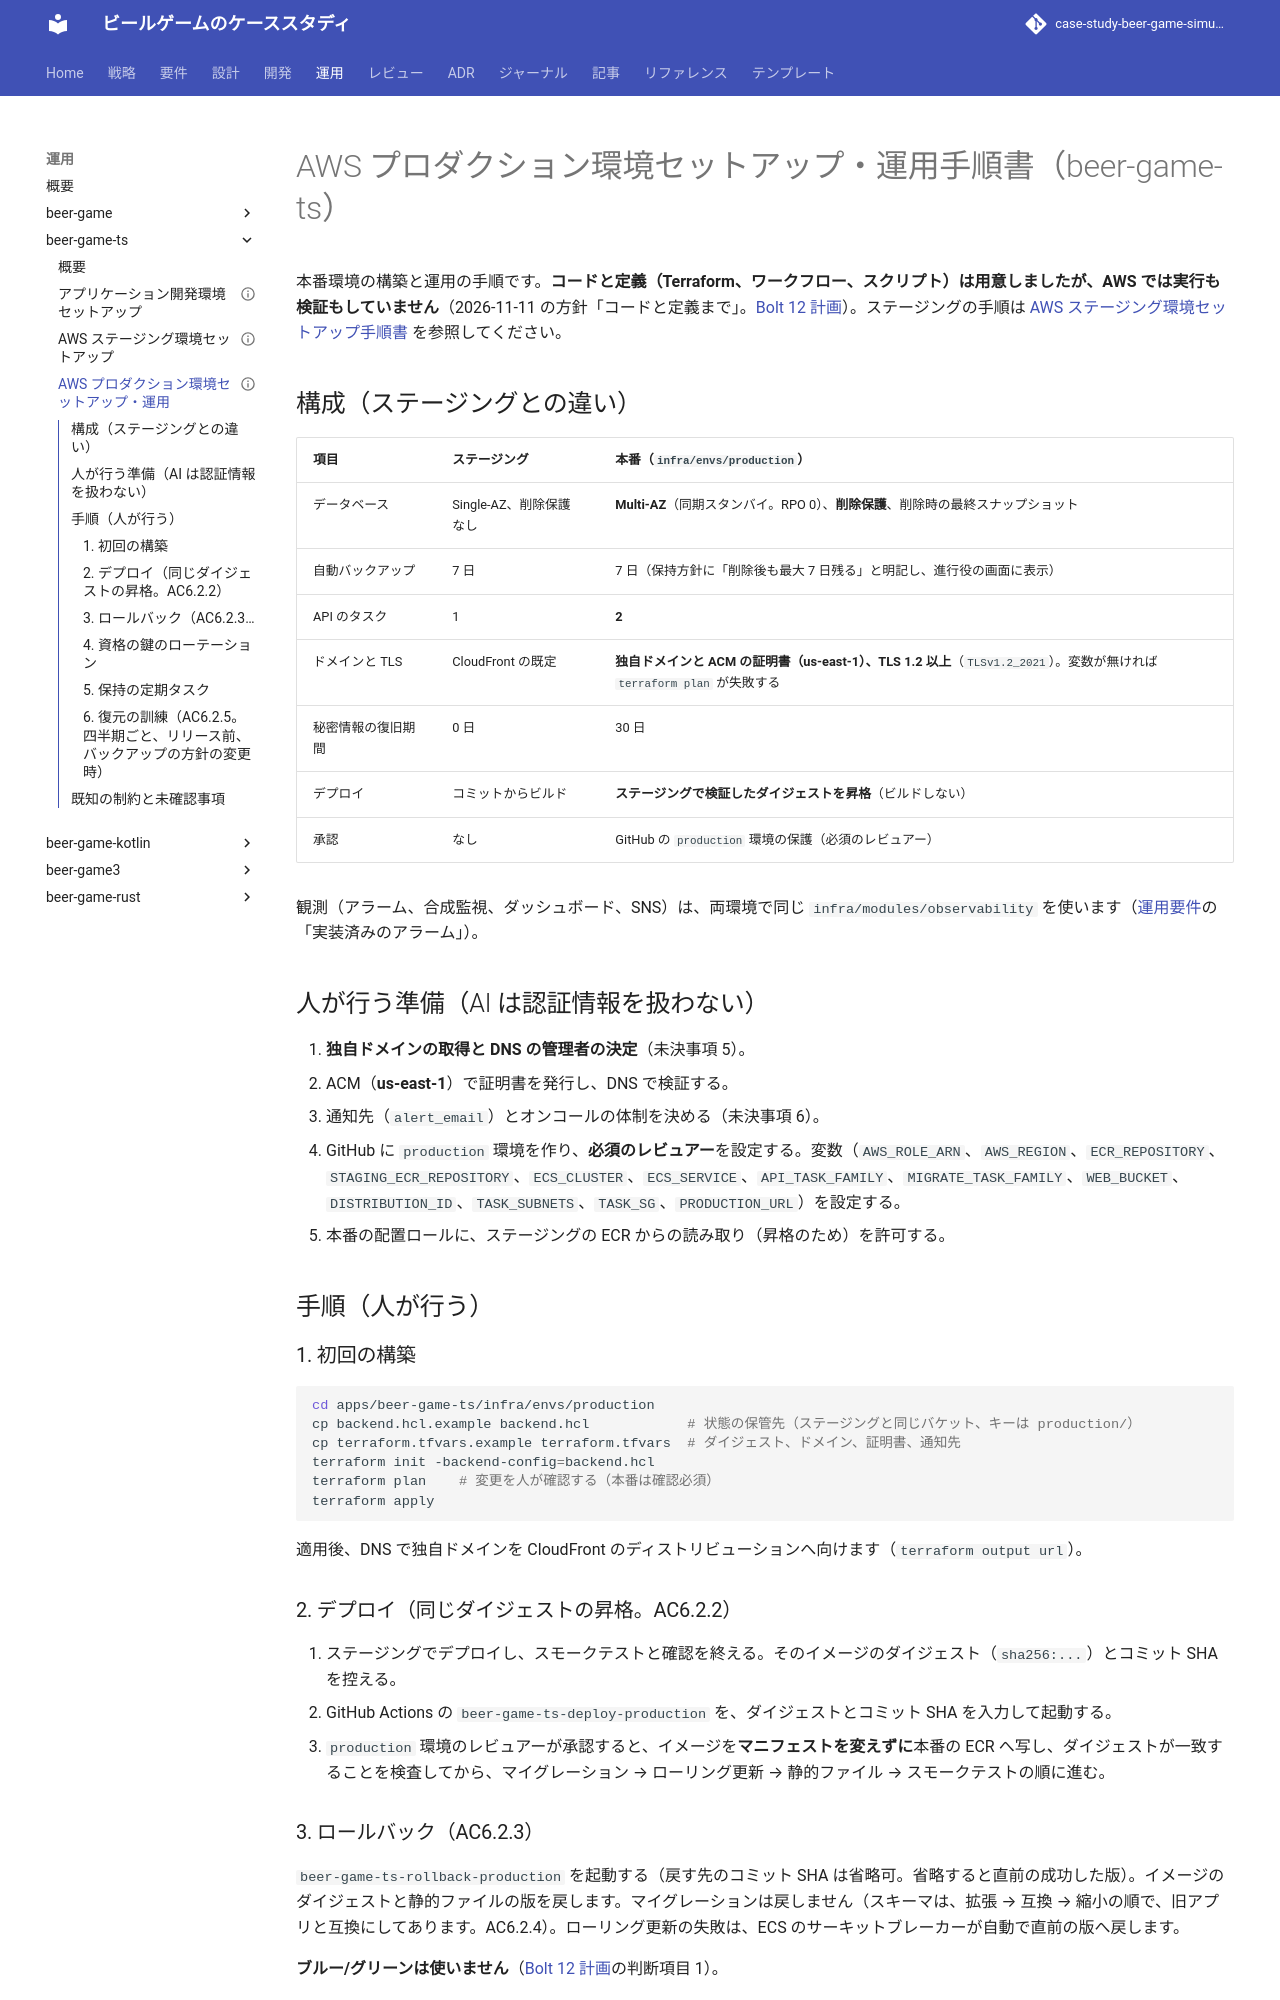

repository: k2works/case-study-beer-game-simulation · page: operation/beer-game-ts/aws_production_setup/index.html · generator: mkdocs

---
type: Reference
title: "AWS プロダクション環境セットアップ・運用手順書 - beer-game-ts"
description: "本番環境の構成、人が行う準備と手順、同じダイジェストでの昇格、ロールバック、鍵のローテーション、復元の訓練。コードと定義は用意したが、AWS では未実行・未検証。"
tags: [operation, setup]
status: draft
generated: { by: claude-code/claude-opus-5-5, at: 2026-11-11T06:08:00Z }
---

# AWS プロダクション環境セットアップ・運用手順書（beer-game-ts）

本番環境の構築と運用の手順です。**コードと定義（Terraform、ワークフロー、スクリプト）は用意しましたが、AWS では実行も検証もしていません**（2026-11-11 の方針「コードと定義まで」。[Bolt 12 計画](../../development/beer-game-ts/bolt_12_plan.md)）。ステージングの手順は [AWS ステージング環境セットアップ手順書](./aws_staging_setup.md) を参照してください。

## 構成（ステージングとの違い）

| 項目               | ステージング            | 本番（`infra/envs/production`）                                                                                          |
| :----------------- | :---------------------- | :----------------------------------------------------------------------------------------------------------------------- |
| データベース       | Single-AZ、削除保護なし | **Multi-AZ**（同期スタンバイ。RPO 0）、**削除保護**、削除時の最終スナップショット                                        |
| 自動バックアップ   | 7 日                    | 7 日（保持方針に「削除後も最大 7 日残る」と明記し、進行役の画面に表示）                                                  |
| API のタスク       | 1                       | **2**                                                                                                                    |
| ドメインと TLS     | CloudFront の既定       | **独自ドメインと ACM の証明書（us-east-1）、TLS 1.2 以上**（`TLSv1.2_2021`）。変数が無ければ `terraform plan` が失敗する |
| 秘密情報の復旧期間 | 0 日                    | 30 日                                                                                                                    |
| デプロイ           | コミットからビルド      | **ステージングで検証したダイジェストを昇格**（ビルドしない）                                                             |
| 承認               | なし                    | GitHub の `production` 環境の保護（必須のレビュアー）                                                                    |

観測（アラーム、合成監視、ダッシュボード、SNS）は、両環境で同じ `infra/modules/observability` を使います（[運用要件](../../design/beer-game-ts/operation.md)の「実装済みのアラーム」）。

## 人が行う準備（AI は認証情報を扱わない）

1. **独自ドメインの取得と DNS の管理者の決定**（未決事項 5）。
2. ACM（**us-east-1**）で証明書を発行し、DNS で検証する。
3. 通知先（`alert_email`）とオンコールの体制を決める（未決事項 6）。
4. GitHub に `production` 環境を作り、**必須のレビュアー**を設定する。変数（`AWS_ROLE_ARN`、`AWS_REGION`、`ECR_REPOSITORY`、`STAGING_ECR_REPOSITORY`、`ECS_CLUSTER`、`ECS_SERVICE`、`API_TASK_FAMILY`、`MIGRATE_TASK_FAMILY`、`WEB_BUCKET`、`DISTRIBUTION_ID`、`TASK_SUBNETS`、`TASK_SG`、`PRODUCTION_URL`）を設定する。
5. 本番の配置ロールに、ステージングの ECR からの読み取り（昇格のため）を許可する。

## 手順（人が行う）

### 1. 初回の構築

```bash
cd apps/beer-game-ts/infra/envs/production
cp backend.hcl.example backend.hcl            # 状態の保管先（ステージングと同じバケット、キーは production/）
cp terraform.tfvars.example terraform.tfvars  # ダイジェスト、ドメイン、証明書、通知先
terraform init -backend-config=backend.hcl
terraform plan    # 変更を人が確認する（本番は確認必須）
terraform apply
```

適用後、DNS で独自ドメインを CloudFront のディストリビューションへ向けます（`terraform output url`）。
